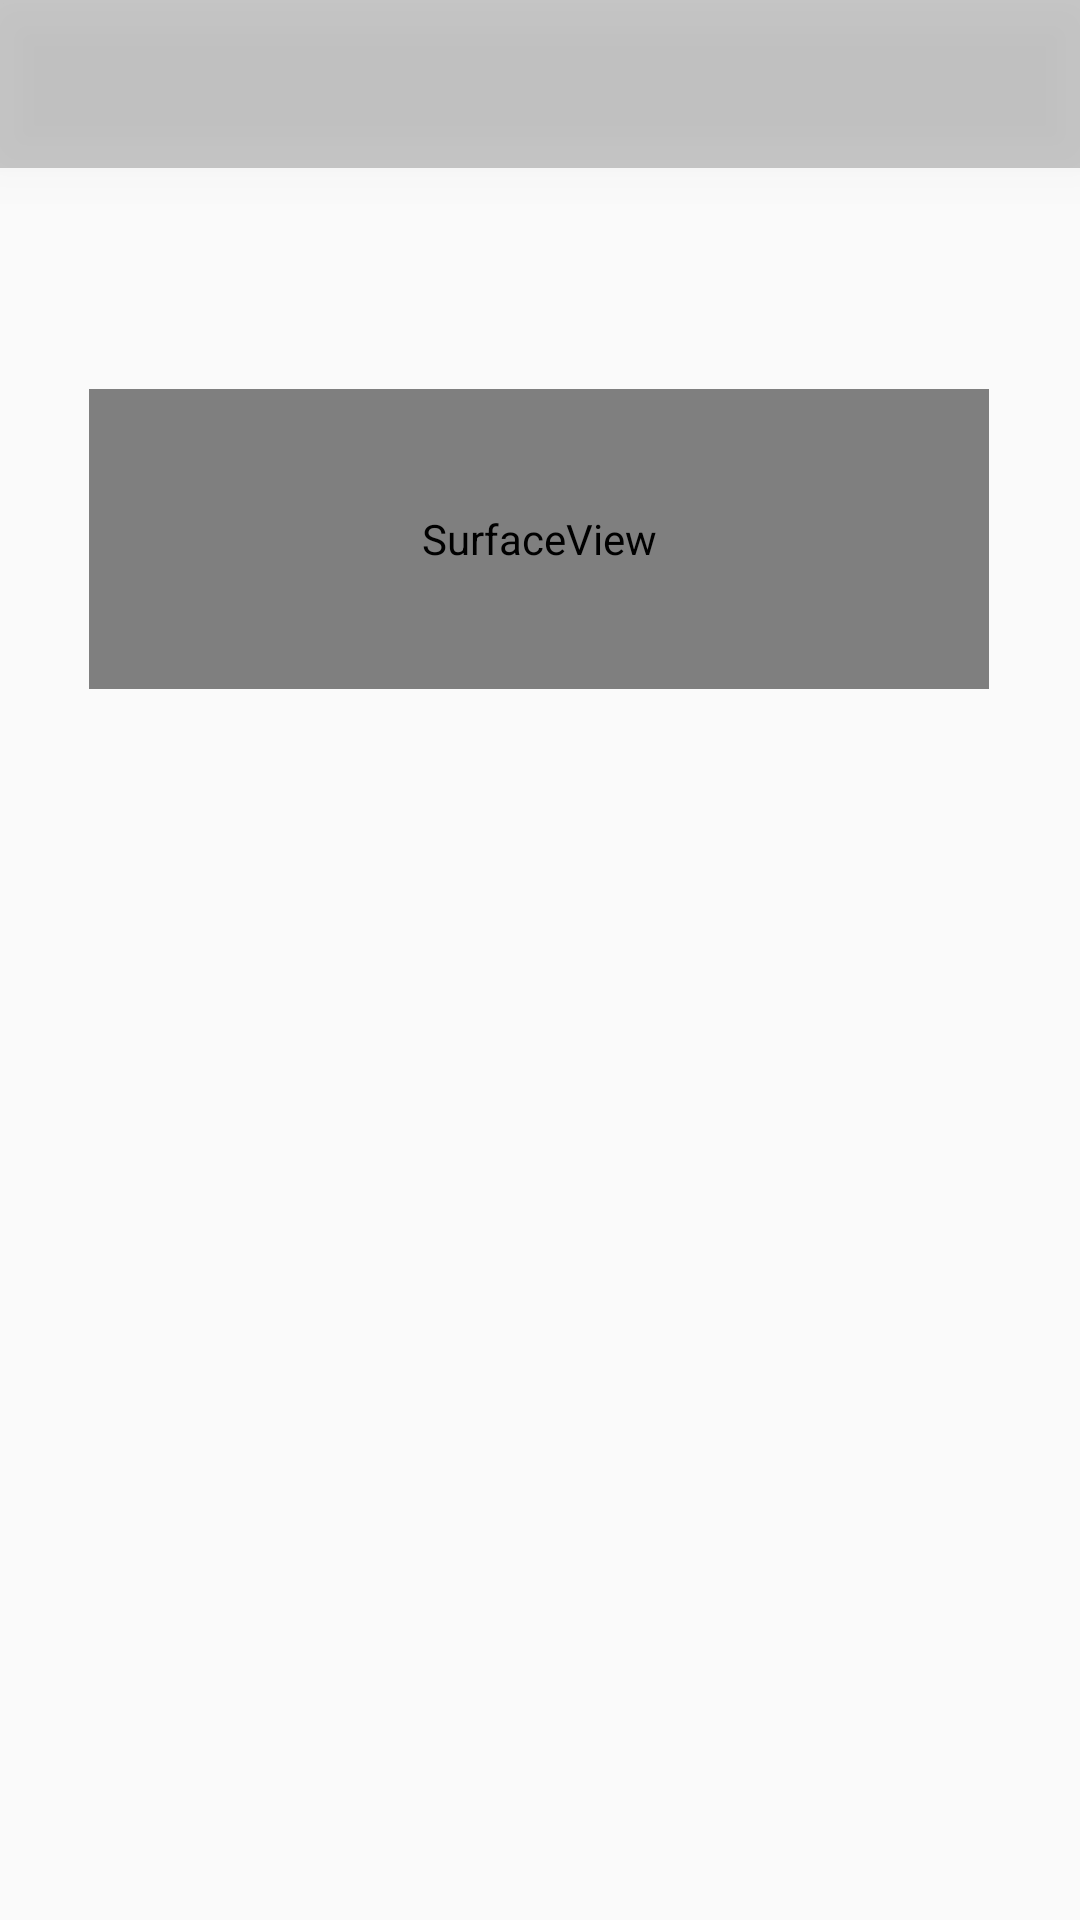

Write the Android layout XML for this screen, with the resource values it uses.
<!-- AndroidManifest.xml: activity theme AppTheme1 -->
<!-- res/layout/activity_image_scanner.xml -->
<?xml version="1.0" encoding="utf-8"?>
<androidx.constraintlayout.widget.ConstraintLayout xmlns:android="http://schemas.android.com/apk/res/android"
    xmlns:app="http://schemas.android.com/apk/res-auto"
    xmlns:tools="http://schemas.android.com/tools"
    android:layout_width="match_parent"
    android:layout_height="match_parent"
    tools:context=".Activities.ImageScannerActivity">

    <androidx.appcompat.widget.Toolbar
        android:id="@+id/toolbar"
        android:layout_gravity="top"
        android:minHeight="?attr/actionBarSize"
        android:background="@color/actionbar_opacity"
        app:theme="@style/TransparentToolbar"
        android:layout_width="match_parent"
        android:layout_height="wrap_content"
        app:layout_constraintTop_toTopOf="parent"
        android:elevation="10dp"
        />

    <SurfaceView
        android:id="@+id/ParentSurface"
        android:layout_width="300dp"
        android:layout_height="100dp"
        android:background="@drawable/border"
        app:layout_constraintBottom_toBottomOf="parent"
        app:layout_constraintEnd_toEndOf="parent"
        app:layout_constraintHorizontal_bias="0.497"
        app:layout_constraintLeft_toLeftOf="parent"
        app:layout_constraintRight_toRightOf="parent"
        app:layout_constraintStart_toStartOf="parent"
        app:layout_constraintTop_toBottomOf="@id/toolbar"
        app:layout_constraintVertical_bias="0.152"
        />




</androidx.constraintlayout.widget.ConstraintLayout>
<!-- resources referenced by this layout -->
<resources>
  <color name="actionbar_opacity">#33000000</color>
  <!-- drawable border (drawable) -->
  <?xml version="1.0" encoding="utf-8"?>
  <shape xmlns:android="http://schemas.android.com/apk/res/android">
  
      <stroke android:color="@color/childSurfaceBorder"
          android:width="2dp"/>
  
  </shape>
  <style name="TransparentToolbar" parent="@style/ThemeOverlay.AppCompat.Dark.ActionBar">
          <item name="android:windowActionBarOverlay">true</item>
          
          <item name="windowActionBarOverlay">true</item>
      </style>
  <style name="AppTheme1" parent="Theme.AppCompat.Light.NoActionBar">
          
          <item name="android:textColorPrimary">@color/primary_text</item>
          
          <item name="android:textColorSecondary">@color/secondary_text</item>
      </style>
  <color name="childSurfaceBorder">#EC3C3C</color>
  <color name="primary_text">#212121</color>
  <color name="secondary_text">#80000000</color>
</resources>
